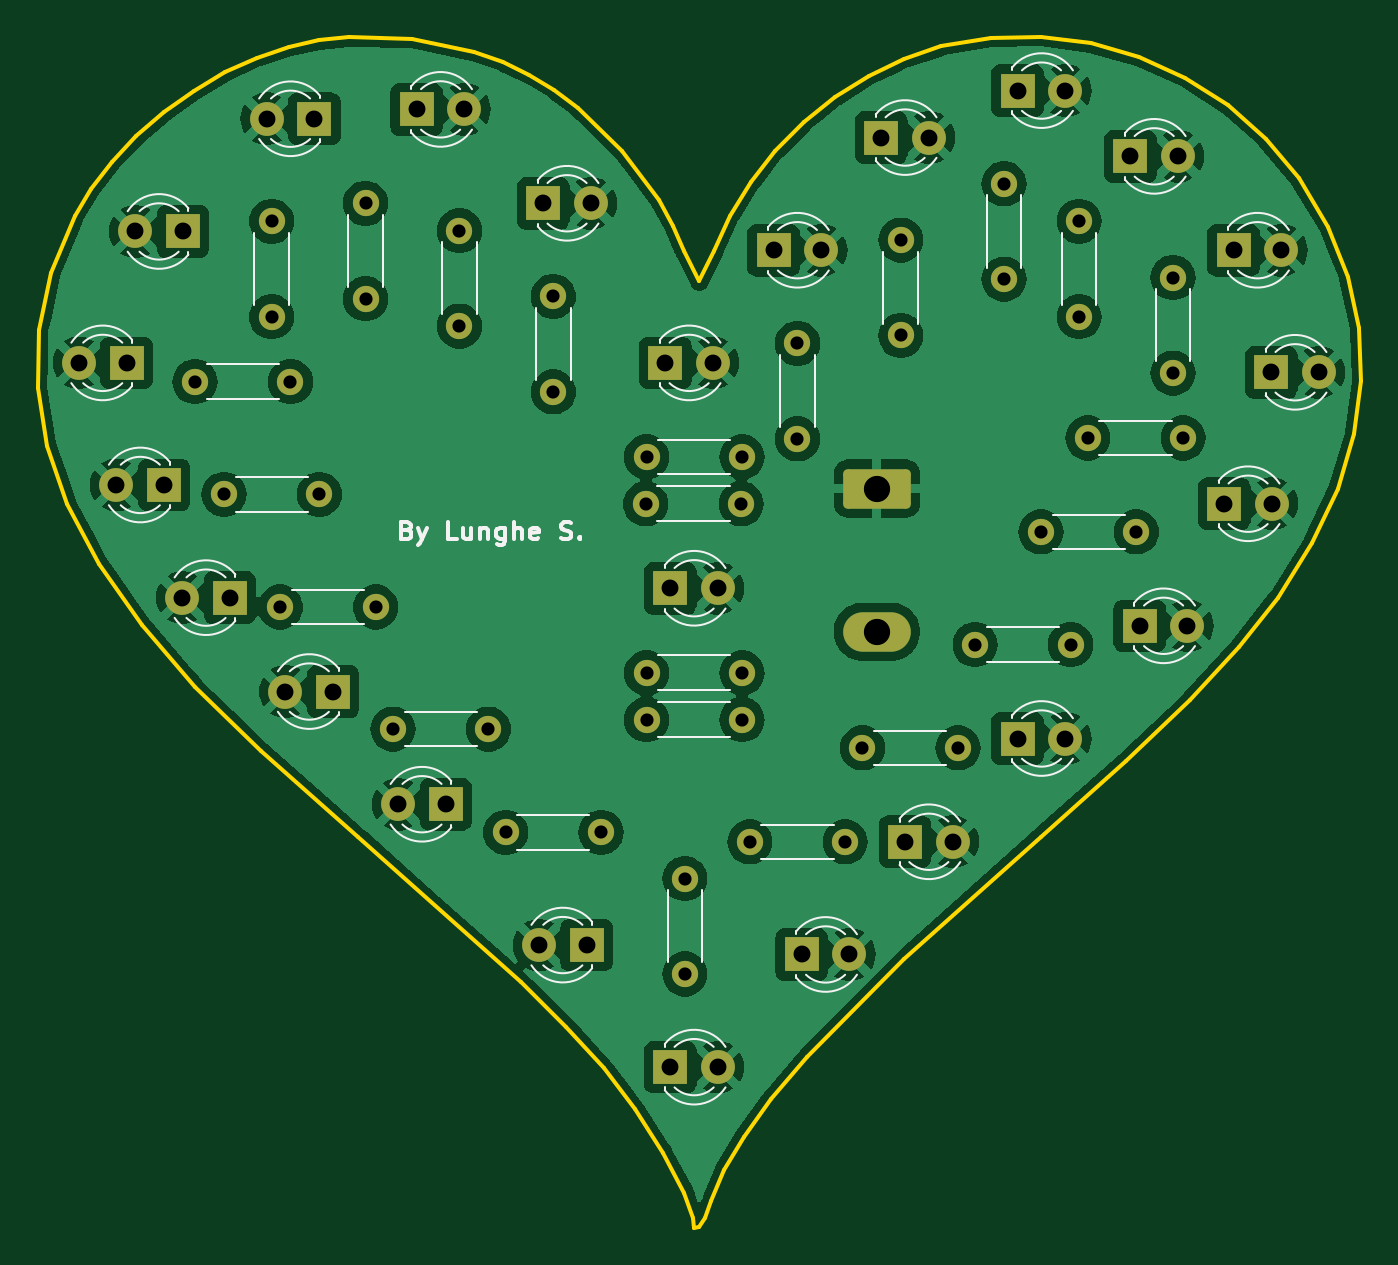
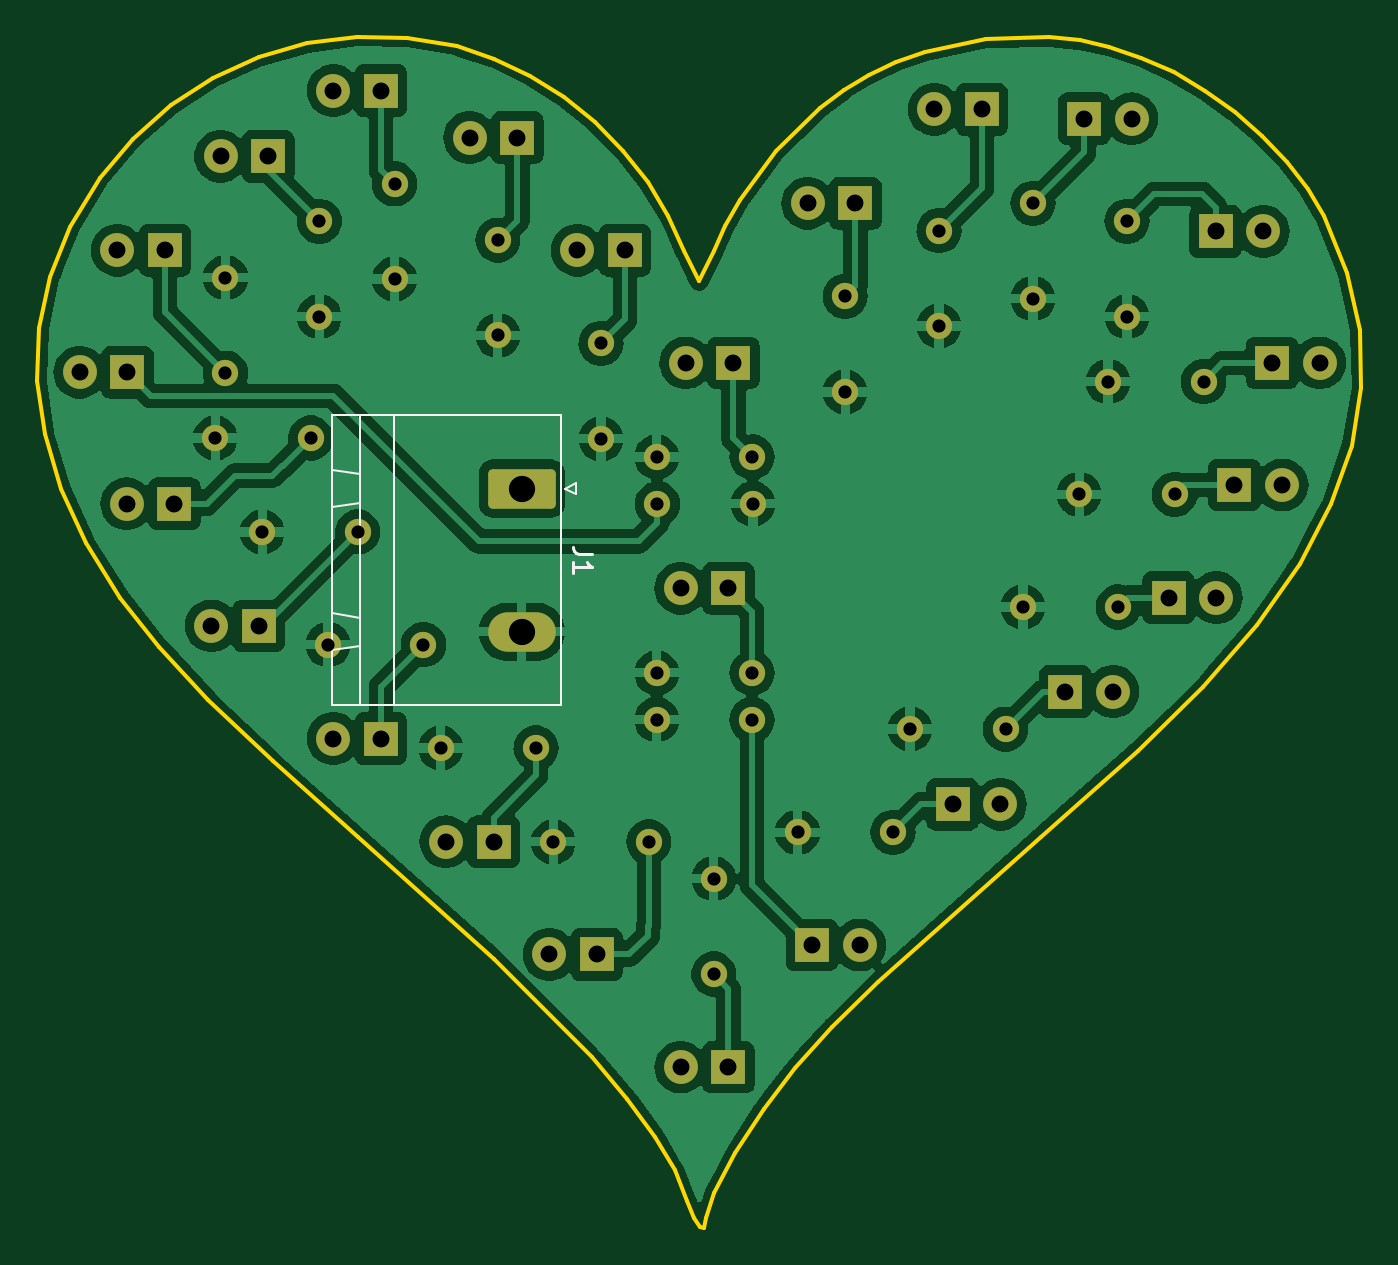
Circuit board: 11 layer files. Board 70.5 x 63.4 mm.
- bottom_copper: Love_LEDs-B_Cu.gbr (176941 bytes)
- bottom_mask: Love_LEDs-B_Mask.gbr (5060 bytes)
- paste: Love_LEDs-B_Paste.gbr (452 bytes)
- bottom_silk: Love_LEDs-B_Silkscreen.gbr (1980 bytes)
- outline: Love_LEDs-Edge_Cuts.gbr (4378 bytes)
- top_copper: Love_LEDs-F_Cu.gbr (163266 bytes)
- top_mask: Love_LEDs-F_Mask.gbr (5060 bytes)
- paste: Love_LEDs-F_Paste.gbr (452 bytes)
- top_silk: Love_LEDs-F_Silkscreen.gbr (18809 bytes)
- drill: Love_LEDs-NPTH.drl (269 bytes)
- drill: Love_LEDs-PTH.drl (1890 bytes)

=== bottom_copper: Love_LEDs-B_Cu.gbr (176941 bytes, source omitted) ===
=== bottom_mask: Love_LEDs-B_Mask.gbr ===
%TF.GenerationSoftware,KiCad,Pcbnew,8.0.5*%
%TF.CreationDate,2025-01-04T18:37:31+03:00*%
%TF.ProjectId,Love_LEDs,4c6f7665-5f4c-4454-9473-2e6b69636164,rev?*%
%TF.SameCoordinates,Original*%
%TF.FileFunction,Soldermask,Bot*%
%TF.FilePolarity,Negative*%
%FSLAX46Y46*%
G04 Gerber Fmt 4.6, Leading zero omitted, Abs format (unit mm)*
G04 Created by KiCad (PCBNEW 8.0.5) date 2025-01-04 18:37:31*
%MOMM*%
%LPD*%
G01*
G04 APERTURE LIST*
G04 Aperture macros list*
%AMRoundRect*
0 Rectangle with rounded corners*
0 $1 Rounding radius*
0 $2 $3 $4 $5 $6 $7 $8 $9 X,Y pos of 4 corners*
0 Add a 4 corners polygon primitive as box body*
4,1,4,$2,$3,$4,$5,$6,$7,$8,$9,$2,$3,0*
0 Add four circle primitives for the rounded corners*
1,1,$1+$1,$2,$3*
1,1,$1+$1,$4,$5*
1,1,$1+$1,$6,$7*
1,1,$1+$1,$8,$9*
0 Add four rect primitives between the rounded corners*
20,1,$1+$1,$2,$3,$4,$5,0*
20,1,$1+$1,$4,$5,$6,$7,0*
20,1,$1+$1,$6,$7,$8,$9,0*
20,1,$1+$1,$8,$9,$2,$3,0*%
G04 Aperture macros list end*
%ADD10C,1.400000*%
%ADD11O,1.400000X1.400000*%
%ADD12R,1.800000X1.800000*%
%ADD13C,1.800000*%
%ADD14RoundRect,0.250001X-1.549999X0.799999X-1.549999X-0.799999X1.549999X-0.799999X1.549999X0.799999X0*%
%ADD15O,3.600000X2.100000*%
G04 APERTURE END LIST*
D10*
%TO.C,R24*%
X151000000Y-84960000D03*
D11*
X151000000Y-90040000D03*
%TD*%
D10*
%TO.C,R23*%
X142960000Y-91000000D03*
D11*
X148040000Y-91000000D03*
%TD*%
D10*
%TO.C,R22*%
X156500000Y-79460000D03*
D11*
X156500000Y-84540000D03*
%TD*%
D10*
%TO.C,R21*%
X162000000Y-76460000D03*
D11*
X162000000Y-81540000D03*
%TD*%
D10*
%TO.C,R20*%
X166000000Y-78460000D03*
D11*
X166000000Y-83540000D03*
%TD*%
D10*
%TO.C,R19*%
X171000000Y-86540000D03*
D11*
X171000000Y-81460000D03*
%TD*%
D10*
%TO.C,R18*%
X148000000Y-93500000D03*
D11*
X142920000Y-93500000D03*
%TD*%
D10*
%TO.C,R17*%
X166460000Y-90000000D03*
D11*
X171540000Y-90000000D03*
%TD*%
D10*
%TO.C,R16*%
X163960000Y-95000000D03*
D11*
X169040000Y-95000000D03*
%TD*%
D10*
%TO.C,R15*%
X160460000Y-101000000D03*
D11*
X165540000Y-101000000D03*
%TD*%
D10*
%TO.C,R14*%
X154460000Y-106500000D03*
D11*
X159540000Y-106500000D03*
%TD*%
D10*
%TO.C,R13*%
X148460000Y-111500000D03*
D11*
X153540000Y-111500000D03*
%TD*%
D10*
%TO.C,R12*%
X142960000Y-102500000D03*
D11*
X148040000Y-102500000D03*
%TD*%
D10*
%TO.C,R11*%
X145000000Y-118540000D03*
D11*
X145000000Y-113460000D03*
%TD*%
D10*
%TO.C,R10*%
X142960000Y-105000000D03*
D11*
X148040000Y-105000000D03*
%TD*%
D10*
%TO.C,R9*%
X135460000Y-111000000D03*
D11*
X140540000Y-111000000D03*
%TD*%
D10*
%TO.C,R8*%
X129460000Y-105500000D03*
D11*
X134540000Y-105500000D03*
%TD*%
D10*
%TO.C,R7*%
X123460000Y-99000000D03*
D11*
X128540000Y-99000000D03*
%TD*%
D10*
%TO.C,R6*%
X120460000Y-93000000D03*
D11*
X125540000Y-93000000D03*
%TD*%
D10*
%TO.C,R5*%
X118920000Y-87000000D03*
D11*
X124000000Y-87000000D03*
%TD*%
D10*
%TO.C,R4*%
X123000000Y-78460000D03*
D11*
X123000000Y-83540000D03*
%TD*%
D10*
%TO.C,R3*%
X128000000Y-77500000D03*
D11*
X128000000Y-82580000D03*
%TD*%
D10*
%TO.C,R2*%
X133000000Y-78960000D03*
D11*
X133000000Y-84040000D03*
%TD*%
%TO.C,R1*%
X138000000Y-87540000D03*
D10*
X138000000Y-82460000D03*
%TD*%
D12*
%TO.C,D24*%
X149725000Y-80000000D03*
D13*
X152265000Y-80000000D03*
%TD*%
D12*
%TO.C,D23*%
X143960000Y-86000000D03*
D13*
X146500000Y-86000000D03*
%TD*%
D12*
%TO.C,D22*%
X155460000Y-74000000D03*
D13*
X158000000Y-74000000D03*
%TD*%
D12*
%TO.C,D21*%
X162725000Y-71500000D03*
D13*
X165265000Y-71500000D03*
%TD*%
D12*
%TO.C,D20*%
X168725000Y-75000000D03*
D13*
X171265000Y-75000000D03*
%TD*%
D12*
%TO.C,D19*%
X174225000Y-80000000D03*
D13*
X176765000Y-80000000D03*
%TD*%
D12*
%TO.C,D18*%
X176225000Y-86500000D03*
D13*
X178765000Y-86500000D03*
%TD*%
D12*
%TO.C,D17*%
X173725000Y-93500000D03*
D13*
X176265000Y-93500000D03*
%TD*%
D12*
%TO.C,D16*%
X169225000Y-100000000D03*
D13*
X171765000Y-100000000D03*
%TD*%
D12*
%TO.C,D15*%
X162725000Y-106000000D03*
D13*
X165265000Y-106000000D03*
%TD*%
D12*
%TO.C,D14*%
X156725000Y-111500000D03*
D13*
X159265000Y-111500000D03*
%TD*%
D12*
%TO.C,D13*%
X151225000Y-117500000D03*
D13*
X153765000Y-117500000D03*
%TD*%
D12*
%TO.C,D12*%
X144225000Y-98000000D03*
D13*
X146765000Y-98000000D03*
%TD*%
D12*
%TO.C,D11*%
X144225000Y-123500000D03*
D13*
X146765000Y-123500000D03*
%TD*%
D12*
%TO.C,D10*%
X139775000Y-117000000D03*
D13*
X137235000Y-117000000D03*
%TD*%
D12*
%TO.C,D9*%
X132275000Y-109500000D03*
D13*
X129735000Y-109500000D03*
%TD*%
D12*
%TO.C,D8*%
X126275000Y-103500000D03*
D13*
X123735000Y-103500000D03*
%TD*%
D12*
%TO.C,D7*%
X120775000Y-98500000D03*
D13*
X118235000Y-98500000D03*
%TD*%
D12*
%TO.C,D6*%
X117275000Y-92500000D03*
D13*
X114735000Y-92500000D03*
%TD*%
D12*
%TO.C,D5*%
X115275000Y-86000000D03*
D13*
X112735000Y-86000000D03*
%TD*%
D12*
%TO.C,D4*%
X118275000Y-79000000D03*
D13*
X115735000Y-79000000D03*
%TD*%
D12*
%TO.C,D3*%
X125275000Y-73000000D03*
D13*
X122735000Y-73000000D03*
%TD*%
D12*
%TO.C,D2*%
X130725000Y-72500000D03*
D13*
X133265000Y-72500000D03*
%TD*%
D12*
%TO.C,D1*%
X137460000Y-77500000D03*
D13*
X140000000Y-77500000D03*
%TD*%
D14*
%TO.C,J1*%
X155222500Y-92690000D03*
D15*
X155222500Y-100310000D03*
%TD*%
M02*

=== paste: Love_LEDs-B_Paste.gbr ===
%TF.GenerationSoftware,KiCad,Pcbnew,8.0.5*%
%TF.CreationDate,2025-01-04T18:37:31+03:00*%
%TF.ProjectId,Love_LEDs,4c6f7665-5f4c-4454-9473-2e6b69636164,rev?*%
%TF.SameCoordinates,Original*%
%TF.FileFunction,Paste,Bot*%
%TF.FilePolarity,Positive*%
%FSLAX46Y46*%
G04 Gerber Fmt 4.6, Leading zero omitted, Abs format (unit mm)*
G04 Created by KiCad (PCBNEW 8.0.5) date 2025-01-04 18:37:31*
%MOMM*%
%LPD*%
G01*
G04 APERTURE LIST*
G04 APERTURE END LIST*
M02*

=== bottom_silk: Love_LEDs-B_Silkscreen.gbr ===
%TF.GenerationSoftware,KiCad,Pcbnew,8.0.5*%
%TF.CreationDate,2025-01-04T18:37:31+03:00*%
%TF.ProjectId,Love_LEDs,4c6f7665-5f4c-4454-9473-2e6b69636164,rev?*%
%TF.SameCoordinates,Original*%
%TF.FileFunction,Legend,Bot*%
%TF.FilePolarity,Positive*%
%FSLAX46Y46*%
G04 Gerber Fmt 4.6, Leading zero omitted, Abs format (unit mm)*
G04 Created by KiCad (PCBNEW 8.0.5) date 2025-01-04 18:37:31*
%MOMM*%
%LPD*%
G01*
G04 APERTURE LIST*
%ADD10C,0.150000*%
%ADD11C,0.120000*%
G04 APERTURE END LIST*
D10*
X151477319Y-96166666D02*
X152191604Y-96166666D01*
X152191604Y-96166666D02*
X152334461Y-96119047D01*
X152334461Y-96119047D02*
X152429700Y-96023809D01*
X152429700Y-96023809D02*
X152477319Y-95880952D01*
X152477319Y-95880952D02*
X152477319Y-95785714D01*
X152477319Y-97166666D02*
X152477319Y-96595238D01*
X152477319Y-96880952D02*
X151477319Y-96880952D01*
X151477319Y-96880952D02*
X151620176Y-96785714D01*
X151620176Y-96785714D02*
X151715414Y-96690476D01*
X151715414Y-96690476D02*
X151763033Y-96595238D01*
D11*
%TO.C,J1*%
X165332500Y-88770000D02*
X153112500Y-88770000D01*
X162032500Y-104230000D02*
X162032500Y-88770000D01*
X162032500Y-88770000D02*
X163832500Y-88770000D01*
X165332500Y-104230000D02*
X165332500Y-88770000D01*
X165332500Y-93690000D02*
X165332500Y-91690000D01*
X165332500Y-91690000D02*
X163832500Y-91940000D01*
X152312500Y-92990000D02*
X152312500Y-92390000D01*
X152312500Y-92390000D02*
X152912500Y-92690000D01*
X152912500Y-92690000D02*
X152312500Y-92990000D01*
X163832500Y-91940000D02*
X163832500Y-93440000D01*
X163832500Y-93440000D02*
X165332500Y-93690000D01*
X165332500Y-101310000D02*
X165332500Y-99310000D01*
X165332500Y-99310000D02*
X163832500Y-99560000D01*
X163832500Y-99560000D02*
X163832500Y-101060000D01*
X163832500Y-101060000D02*
X165332500Y-101310000D01*
X153112500Y-88770000D02*
X153112500Y-104230000D01*
X163832500Y-104230000D02*
X162032500Y-104230000D01*
X163832500Y-88770000D02*
X163832500Y-104230000D01*
X153112500Y-104230000D02*
X165332500Y-104230000D01*
%TD*%
M02*

=== outline: Love_LEDs-Edge_Cuts.gbr ===
%TF.GenerationSoftware,KiCad,Pcbnew,8.0.5*%
%TF.CreationDate,2025-01-04T18:37:31+03:00*%
%TF.ProjectId,Love_LEDs,4c6f7665-5f4c-4454-9473-2e6b69636164,rev?*%
%TF.SameCoordinates,Original*%
%TF.FileFunction,Profile,NP*%
%FSLAX46Y46*%
G04 Gerber Fmt 4.6, Leading zero omitted, Abs format (unit mm)*
G04 Created by KiCad (PCBNEW 8.0.5) date 2025-01-04 18:37:31*
%MOMM*%
%LPD*%
G01*
G04 APERTURE LIST*
%TA.AperFunction,Profile*%
%ADD10C,0.200000*%
%TD*%
G04 APERTURE END LIST*
D10*
X125499847Y-68831041D02*
X123940387Y-69160103D01*
X127130311Y-68655917D02*
X125499847Y-68831041D01*
X130484110Y-68753526D02*
X127130311Y-68655917D01*
X133761512Y-69425017D02*
X130484110Y-68753526D01*
X135296477Y-69967245D02*
X133761512Y-69425017D01*
X136722240Y-70642476D02*
X135296477Y-69967245D01*
X138039403Y-71450829D02*
X136722240Y-70642476D01*
X139317677Y-72413008D02*
X138039403Y-71450829D01*
X141672641Y-74702025D02*
X139317677Y-72413008D01*
X143617302Y-77315884D02*
X141672641Y-74702025D01*
X144382697Y-78684116D02*
X143617302Y-77315884D01*
X144981831Y-80060943D02*
X144382697Y-78684116D01*
X145773112Y-81655147D02*
X144981831Y-80060943D01*
X146564393Y-80060943D02*
X145773112Y-81655147D01*
X147412343Y-78174556D02*
X146564393Y-80060943D01*
X148509093Y-76383911D02*
X147412343Y-78174556D01*
X149825133Y-74715660D02*
X148509093Y-76383911D01*
X151330953Y-73196457D02*
X149825133Y-74715660D01*
X152997045Y-71852953D02*
X151330953Y-73196457D01*
X154793899Y-70711803D02*
X152997045Y-71852953D01*
X156692006Y-69799657D02*
X154793899Y-70711803D01*
X158661856Y-69143170D02*
X156692006Y-69799657D01*
X163992966Y-68628301D02*
X161317326Y-68675123D01*
X166639328Y-68984457D02*
X163992966Y-68628301D01*
X171646426Y-70832708D02*
X169206964Y-69725342D01*
X173908265Y-72288307D02*
X171646426Y-70832708D01*
X175943035Y-74073891D02*
X173908265Y-72288307D01*
X177701285Y-76171213D02*
X175943035Y-74073891D01*
X179257261Y-78743766D02*
X177701285Y-76171213D01*
X180327623Y-81409101D02*
X179257261Y-78743766D01*
X180913128Y-84151984D02*
X180327623Y-81409101D01*
X181014532Y-86957180D02*
X180913128Y-84151984D01*
X180632591Y-89809455D02*
X181014532Y-86957180D01*
X179768062Y-92693576D02*
X180632591Y-89809455D01*
X178421702Y-95594308D02*
X179768062Y-92693576D01*
X176594268Y-98496416D02*
X178421702Y-95594308D01*
X174523907Y-101142560D02*
X176594268Y-98496416D01*
X171917798Y-103953274D02*
X174523907Y-101142560D01*
X168486652Y-107219734D02*
X171917798Y-103953274D01*
X163941179Y-111233113D02*
X168486652Y-107219734D01*
X156688681Y-117730104D02*
X163941179Y-111233113D01*
X151488821Y-122975417D02*
X156688681Y-117730104D01*
X149593395Y-125200896D02*
X151488821Y-122975417D01*
X148132844Y-127200099D02*
X149593395Y-125200896D01*
X147081075Y-129001905D02*
X148132844Y-127200099D01*
X146411993Y-130635197D02*
X147081075Y-129001905D01*
X146062974Y-131546169D02*
X146411993Y-130635197D01*
X145743655Y-132034403D02*
X146062974Y-131546169D01*
X145510590Y-132048371D02*
X145743655Y-132034403D01*
X145420334Y-131536545D02*
X145510590Y-132048371D01*
X144982625Y-130176150D02*
X145420334Y-131536545D01*
X143857792Y-128075484D02*
X144982625Y-130176150D01*
X142328279Y-125709771D02*
X143857792Y-128075484D01*
X140676528Y-123554237D02*
X142328279Y-125709771D01*
X138687582Y-121345114D02*
X140676528Y-123554237D01*
X127595167Y-111256396D02*
X136261644Y-118951410D01*
X122433716Y-106645014D02*
X127595167Y-111256396D01*
X118927765Y-103281144D02*
X122433716Y-106645014D01*
X116069590Y-99964479D02*
X118927765Y-103281144D01*
X113803482Y-96718718D02*
X116069590Y-99964479D01*
X112126991Y-93534266D02*
X113803482Y-96718718D01*
X111037664Y-90401528D02*
X112126991Y-93534266D01*
X110533050Y-87310908D02*
X111037664Y-90401528D01*
X110610698Y-84252811D02*
X110533050Y-87310908D01*
X111268156Y-81217642D02*
X110610698Y-84252811D01*
X113378600Y-76726254D02*
X112502972Y-78195806D01*
X114489051Y-75293413D02*
X113378600Y-76726254D01*
X115796063Y-73927512D02*
X114489051Y-75293413D01*
X117261374Y-72658779D02*
X115796063Y-73927512D01*
X118846723Y-71517443D02*
X117261374Y-72658779D01*
X120513849Y-70533732D02*
X118846723Y-71517443D01*
X122224491Y-69737876D02*
X120513849Y-70533732D01*
X123940387Y-69160103D02*
X122224491Y-69737876D01*
X136261644Y-118951410D02*
X138687582Y-121345114D01*
X169206964Y-69725342D02*
X166639328Y-68984457D01*
X112502972Y-78195806D02*
X111268156Y-81217642D01*
X161317326Y-68675123D02*
X158661856Y-69143170D01*
M02*

=== top_copper: Love_LEDs-F_Cu.gbr (163266 bytes, source omitted) ===
=== top_mask: Love_LEDs-F_Mask.gbr ===
%TF.GenerationSoftware,KiCad,Pcbnew,8.0.5*%
%TF.CreationDate,2025-01-04T18:37:31+03:00*%
%TF.ProjectId,Love_LEDs,4c6f7665-5f4c-4454-9473-2e6b69636164,rev?*%
%TF.SameCoordinates,Original*%
%TF.FileFunction,Soldermask,Top*%
%TF.FilePolarity,Negative*%
%FSLAX46Y46*%
G04 Gerber Fmt 4.6, Leading zero omitted, Abs format (unit mm)*
G04 Created by KiCad (PCBNEW 8.0.5) date 2025-01-04 18:37:31*
%MOMM*%
%LPD*%
G01*
G04 APERTURE LIST*
G04 Aperture macros list*
%AMRoundRect*
0 Rectangle with rounded corners*
0 $1 Rounding radius*
0 $2 $3 $4 $5 $6 $7 $8 $9 X,Y pos of 4 corners*
0 Add a 4 corners polygon primitive as box body*
4,1,4,$2,$3,$4,$5,$6,$7,$8,$9,$2,$3,0*
0 Add four circle primitives for the rounded corners*
1,1,$1+$1,$2,$3*
1,1,$1+$1,$4,$5*
1,1,$1+$1,$6,$7*
1,1,$1+$1,$8,$9*
0 Add four rect primitives between the rounded corners*
20,1,$1+$1,$2,$3,$4,$5,0*
20,1,$1+$1,$4,$5,$6,$7,0*
20,1,$1+$1,$6,$7,$8,$9,0*
20,1,$1+$1,$8,$9,$2,$3,0*%
G04 Aperture macros list end*
%ADD10C,1.400000*%
%ADD11O,1.400000X1.400000*%
%ADD12R,1.800000X1.800000*%
%ADD13C,1.800000*%
%ADD14RoundRect,0.250001X-1.549999X0.799999X-1.549999X-0.799999X1.549999X-0.799999X1.549999X0.799999X0*%
%ADD15O,3.600000X2.100000*%
G04 APERTURE END LIST*
D10*
%TO.C,R24*%
X151000000Y-84960000D03*
D11*
X151000000Y-90040000D03*
%TD*%
D10*
%TO.C,R23*%
X142960000Y-91000000D03*
D11*
X148040000Y-91000000D03*
%TD*%
D10*
%TO.C,R22*%
X156500000Y-79460000D03*
D11*
X156500000Y-84540000D03*
%TD*%
D10*
%TO.C,R21*%
X162000000Y-76460000D03*
D11*
X162000000Y-81540000D03*
%TD*%
D10*
%TO.C,R20*%
X166000000Y-78460000D03*
D11*
X166000000Y-83540000D03*
%TD*%
D10*
%TO.C,R19*%
X171000000Y-86540000D03*
D11*
X171000000Y-81460000D03*
%TD*%
D10*
%TO.C,R18*%
X148000000Y-93500000D03*
D11*
X142920000Y-93500000D03*
%TD*%
D10*
%TO.C,R17*%
X166460000Y-90000000D03*
D11*
X171540000Y-90000000D03*
%TD*%
D10*
%TO.C,R16*%
X163960000Y-95000000D03*
D11*
X169040000Y-95000000D03*
%TD*%
D10*
%TO.C,R15*%
X160460000Y-101000000D03*
D11*
X165540000Y-101000000D03*
%TD*%
D10*
%TO.C,R14*%
X154460000Y-106500000D03*
D11*
X159540000Y-106500000D03*
%TD*%
D10*
%TO.C,R13*%
X148460000Y-111500000D03*
D11*
X153540000Y-111500000D03*
%TD*%
D10*
%TO.C,R12*%
X142960000Y-102500000D03*
D11*
X148040000Y-102500000D03*
%TD*%
D10*
%TO.C,R11*%
X145000000Y-118540000D03*
D11*
X145000000Y-113460000D03*
%TD*%
D10*
%TO.C,R10*%
X142960000Y-105000000D03*
D11*
X148040000Y-105000000D03*
%TD*%
D10*
%TO.C,R9*%
X135460000Y-111000000D03*
D11*
X140540000Y-111000000D03*
%TD*%
D10*
%TO.C,R8*%
X129460000Y-105500000D03*
D11*
X134540000Y-105500000D03*
%TD*%
D10*
%TO.C,R7*%
X123460000Y-99000000D03*
D11*
X128540000Y-99000000D03*
%TD*%
D10*
%TO.C,R6*%
X120460000Y-93000000D03*
D11*
X125540000Y-93000000D03*
%TD*%
D10*
%TO.C,R5*%
X118920000Y-87000000D03*
D11*
X124000000Y-87000000D03*
%TD*%
D10*
%TO.C,R4*%
X123000000Y-78460000D03*
D11*
X123000000Y-83540000D03*
%TD*%
D10*
%TO.C,R3*%
X128000000Y-77500000D03*
D11*
X128000000Y-82580000D03*
%TD*%
D10*
%TO.C,R2*%
X133000000Y-78960000D03*
D11*
X133000000Y-84040000D03*
%TD*%
%TO.C,R1*%
X138000000Y-87540000D03*
D10*
X138000000Y-82460000D03*
%TD*%
D12*
%TO.C,D24*%
X149725000Y-80000000D03*
D13*
X152265000Y-80000000D03*
%TD*%
D12*
%TO.C,D23*%
X143960000Y-86000000D03*
D13*
X146500000Y-86000000D03*
%TD*%
D12*
%TO.C,D22*%
X155460000Y-74000000D03*
D13*
X158000000Y-74000000D03*
%TD*%
D12*
%TO.C,D21*%
X162725000Y-71500000D03*
D13*
X165265000Y-71500000D03*
%TD*%
D12*
%TO.C,D20*%
X168725000Y-75000000D03*
D13*
X171265000Y-75000000D03*
%TD*%
D12*
%TO.C,D19*%
X174225000Y-80000000D03*
D13*
X176765000Y-80000000D03*
%TD*%
D12*
%TO.C,D18*%
X176225000Y-86500000D03*
D13*
X178765000Y-86500000D03*
%TD*%
D12*
%TO.C,D17*%
X173725000Y-93500000D03*
D13*
X176265000Y-93500000D03*
%TD*%
D12*
%TO.C,D16*%
X169225000Y-100000000D03*
D13*
X171765000Y-100000000D03*
%TD*%
D12*
%TO.C,D15*%
X162725000Y-106000000D03*
D13*
X165265000Y-106000000D03*
%TD*%
D12*
%TO.C,D14*%
X156725000Y-111500000D03*
D13*
X159265000Y-111500000D03*
%TD*%
D12*
%TO.C,D13*%
X151225000Y-117500000D03*
D13*
X153765000Y-117500000D03*
%TD*%
D12*
%TO.C,D12*%
X144225000Y-98000000D03*
D13*
X146765000Y-98000000D03*
%TD*%
D12*
%TO.C,D11*%
X144225000Y-123500000D03*
D13*
X146765000Y-123500000D03*
%TD*%
D12*
%TO.C,D10*%
X139775000Y-117000000D03*
D13*
X137235000Y-117000000D03*
%TD*%
D12*
%TO.C,D9*%
X132275000Y-109500000D03*
D13*
X129735000Y-109500000D03*
%TD*%
D12*
%TO.C,D8*%
X126275000Y-103500000D03*
D13*
X123735000Y-103500000D03*
%TD*%
D12*
%TO.C,D7*%
X120775000Y-98500000D03*
D13*
X118235000Y-98500000D03*
%TD*%
D12*
%TO.C,D6*%
X117275000Y-92500000D03*
D13*
X114735000Y-92500000D03*
%TD*%
D12*
%TO.C,D5*%
X115275000Y-86000000D03*
D13*
X112735000Y-86000000D03*
%TD*%
D12*
%TO.C,D4*%
X118275000Y-79000000D03*
D13*
X115735000Y-79000000D03*
%TD*%
D12*
%TO.C,D3*%
X125275000Y-73000000D03*
D13*
X122735000Y-73000000D03*
%TD*%
D12*
%TO.C,D2*%
X130725000Y-72500000D03*
D13*
X133265000Y-72500000D03*
%TD*%
D12*
%TO.C,D1*%
X137460000Y-77500000D03*
D13*
X140000000Y-77500000D03*
%TD*%
D14*
%TO.C,J1*%
X155222500Y-92690000D03*
D15*
X155222500Y-100310000D03*
%TD*%
M02*

=== paste: Love_LEDs-F_Paste.gbr ===
%TF.GenerationSoftware,KiCad,Pcbnew,8.0.5*%
%TF.CreationDate,2025-01-04T18:37:31+03:00*%
%TF.ProjectId,Love_LEDs,4c6f7665-5f4c-4454-9473-2e6b69636164,rev?*%
%TF.SameCoordinates,Original*%
%TF.FileFunction,Paste,Top*%
%TF.FilePolarity,Positive*%
%FSLAX46Y46*%
G04 Gerber Fmt 4.6, Leading zero omitted, Abs format (unit mm)*
G04 Created by KiCad (PCBNEW 8.0.5) date 2025-01-04 18:37:31*
%MOMM*%
%LPD*%
G01*
G04 APERTURE LIST*
G04 APERTURE END LIST*
M02*

=== top_silk: Love_LEDs-F_Silkscreen.gbr (18809 bytes, source omitted) ===
=== drill: Love_LEDs-NPTH.drl ===
M48
; DRILL file {KiCad 8.0.5} date 2025-01-04T18:37:34+0300
; FORMAT={-:-/ absolute / metric / decimal}
; #@! TF.CreationDate,2025-01-04T18:37:34+03:00
; #@! TF.GenerationSoftware,Kicad,Pcbnew,8.0.5
; #@! TF.FileFunction,NonPlated,1,2,NPTH
FMAT,2
METRIC
%
G90
G05
M30

=== drill: Love_LEDs-PTH.drl ===
M48
; DRILL file {KiCad 8.0.5} date 2025-01-04T18:37:34+0300
; FORMAT={-:-/ absolute / metric / decimal}
; #@! TF.CreationDate,2025-01-04T18:37:34+03:00
; #@! TF.GenerationSoftware,Kicad,Pcbnew,8.0.5
; #@! TF.FileFunction,Plated,1,2,PTH
FMAT,2
METRIC
; #@! TA.AperFunction,Plated,PTH,ComponentDrill
T1C0.700
; #@! TA.AperFunction,Plated,PTH,ComponentDrill
T2C0.900
; #@! TA.AperFunction,Plated,PTH,ComponentDrill
T3C1.400
%
G90
G05
T1
X118.92Y-87.0
X120.46Y-93.0
X123.0Y-78.46
X123.0Y-83.54
X123.46Y-99.0
X124.0Y-87.0
X125.54Y-93.0
X128.0Y-77.5
X128.0Y-82.58
X128.54Y-99.0
X129.46Y-105.5
X133.0Y-78.96
X133.0Y-84.04
X134.54Y-105.5
X135.46Y-111.0
X138.0Y-82.46
X138.0Y-87.54
X140.54Y-111.0
X142.92Y-93.5
X142.96Y-91.0
X142.96Y-102.5
X142.96Y-105.0
X145.0Y-113.46
X145.0Y-118.54
X148.0Y-93.5
X148.04Y-91.0
X148.04Y-102.5
X148.04Y-105.0
X148.46Y-111.5
X151.0Y-84.96
X151.0Y-90.04
X153.54Y-111.5
X154.46Y-106.5
X156.5Y-79.46
X156.5Y-84.54
X159.54Y-106.5
X160.46Y-101.0
X162.0Y-76.46
X162.0Y-81.54
X163.96Y-95.0
X165.54Y-101.0
X166.0Y-78.46
X166.0Y-83.54
X166.46Y-90.0
X169.04Y-95.0
X171.0Y-81.46
X171.0Y-86.54
X171.54Y-90.0
T2
X112.735Y-86.0
X114.735Y-92.5
X115.275Y-86.0
X115.735Y-79.0
X117.275Y-92.5
X118.235Y-98.5
X118.275Y-79.0
X120.775Y-98.5
X122.735Y-73.0
X123.735Y-103.5
X125.275Y-73.0
X126.275Y-103.5
X129.735Y-109.5
X130.725Y-72.5
X132.275Y-109.5
X133.265Y-72.5
X137.235Y-117.0
X137.46Y-77.5
X139.775Y-117.0
X140.0Y-77.5
X143.96Y-86.0
X144.225Y-98.0
X144.225Y-123.5
X146.5Y-86.0
X146.765Y-98.0
X146.765Y-123.5
X149.725Y-80.0
X151.225Y-117.5
X152.265Y-80.0
X153.765Y-117.5
X155.46Y-74.0
X156.725Y-111.5
X158.0Y-74.0
X159.265Y-111.5
X162.725Y-71.5
X162.725Y-106.0
X165.265Y-71.5
X165.265Y-106.0
X168.725Y-75.0
X169.225Y-100.0
X171.265Y-75.0
X171.765Y-100.0
X173.725Y-93.5
X174.225Y-80.0
X176.225Y-86.5
X176.265Y-93.5
X176.765Y-80.0
X178.765Y-86.5
T3
X155.222Y-92.69
X155.222Y-100.31
M30

